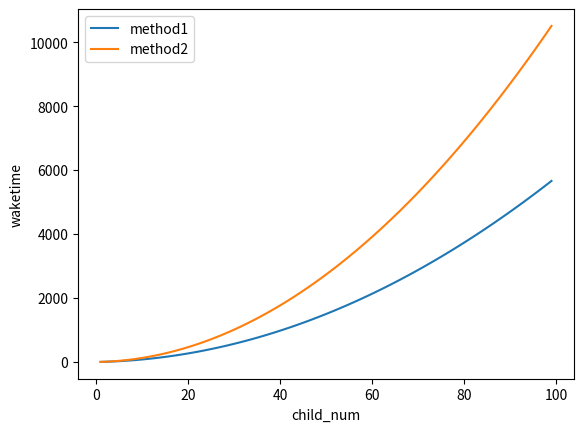
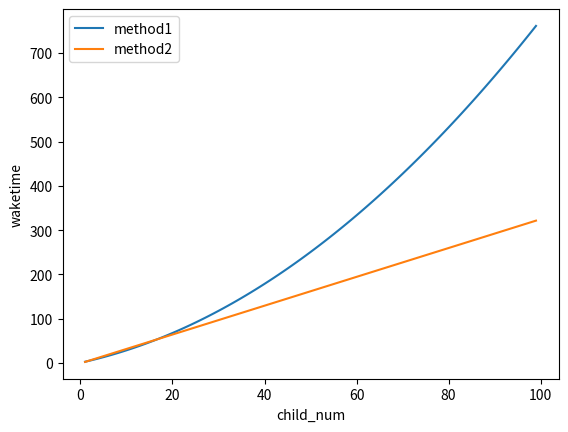
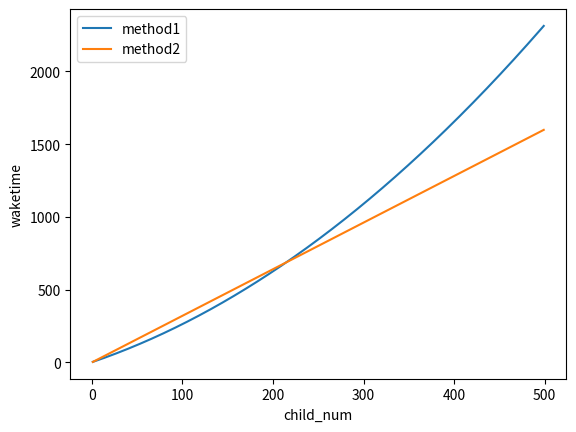
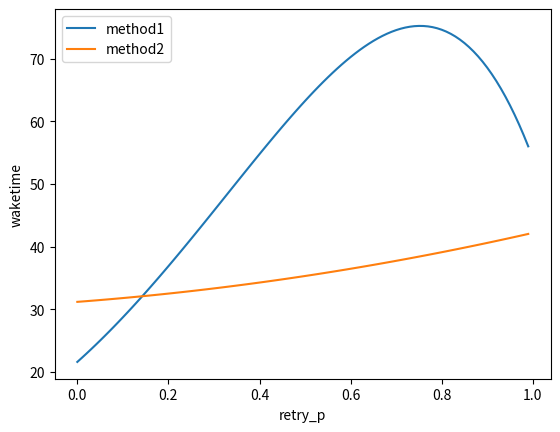
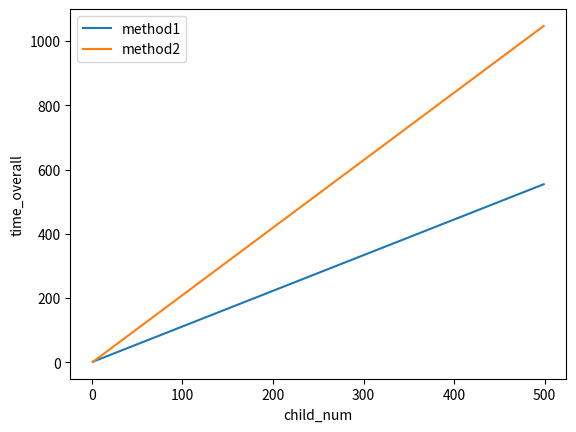

Source code (Python) for these figures, in order:
# wakeup together
import matplotlib.pyplot as plt
waketime_1 = []
waketime_2 = []
child_nums = []

a=1*(9/10)+2*(1/10)*(9/10)+3*(1/10)*(1/10)
p_1=(a+1)*(9/10)+(a+2)*(1/10)*(9/10)+(a+3)*(1/10)*(1/10)*(9/10)+3*(1/10)*(1/10)*(1/10)
p_2=1*(9/10)+2*(1/10)*(9/10)+3*(1/10)*(1/10)
transmit_time = 0.5
setup_time = 0.1

for child_num in range(1,100):
    child_nums.append(child_num)
    waketime_1.append((transmit_time+setup_time + transmit_time*p_1*(child_num+1)/2)*child_num+(transmit_time+setup_time + transmit_time*p_1*child_num))
    waketime_2.append((transmit_time+setup_time + transmit_time*1.11)*child_num
+(transmit_time+setup_time + transmit_time*3)*(child_num-1)*child_num/2 
+(transmit_time+setup_time + transmit_time*3)*(child_num-1)
+transmit_time+setup_time + transmit_time*1.11
+(transmit_time+setup_time + transmit_time)/6)

fig = plt.figure(facecolor="white")
plt.plot(child_nums,waketime_1, label='method1')
plt.plot(child_nums,waketime_2, label='method2')
plt.xlabel('child_num')
plt.ylabel('waketime')
plt.legend() 
plt.show()


# with late wakeup
import matplotlib.pyplot as plt
waketime_1 = []
waketime_2 = []
child_nums = []

a=1*(9/10)+2*(1/10)*(9/10)+3*(1/10)*(1/10)
p_1=(a+1)*(9/10)+(a+2)*(1/10)*(9/10)+(a+3)*(1/10)*(1/10)*(9/10)+3*(1/10)*(1/10)*(1/10)
p_2=1*(9/10)+2*(1/10)*(9/10)+3*(1/10)*(1/10)
transmit_time = 0.5
setup_time = 0.1

for child_num in range(1,100):
    child_nums.append(child_num)
    waketime_1.append((transmit_time+setup_time + transmit_time*p_1*(child_num+1)/2)*child_num+(transmit_time+setup_time + transmit_time*p_1*child_num)- (transmit_time*2*child_num/2)*child_num)
    waketime_2.append((transmit_time+setup_time + transmit_time*p_2)*child_num
+(transmit_time+setup_time + transmit_time*3)*(child_num-1)*child_num/2 
+(transmit_time+setup_time + transmit_time*3)*(child_num-1)
+transmit_time+setup_time + transmit_time*p_2
+(transmit_time+setup_time + transmit_time)/6
- (transmit_time+setup_time + transmit_time*3)*(child_num-1)*child_num/2)

fig = plt.figure(facecolor="white")
plt.plot(child_nums,waketime_1, label='method1')
plt.plot(child_nums,waketime_2, label='method2')
plt.xlabel('child_num')
plt.ylabel('waketime')
plt.legend() 
plt.show()


# low retry prob with late wakeup
import matplotlib.pyplot as plt
waketime_1 = []
waketime_2 = []
child_nums = []

a=1*(99/100)+2*(1/100)*(99/100)+3*(1/100)*(1/100)
p_1=(a+1)*(99/100)+(a+2)*(1/100)*(99/100)+(a+3)*(1/100)*(1/100)*(99/100)+3*(1/100)*(1/100)*(1/100)
p_2=1*(99/100)+2*(1/100)*(99/100)+3*(1/100)*(1/100)
transmit_time = 0.5
setup_time = 0.1

for child_num in range(1,500):
    child_nums.append(child_num)
    waketime_1.append((transmit_time+setup_time + transmit_time*p_1*(child_num+1)/2)*child_num+(transmit_time+setup_time + transmit_time*p_1*child_num)- (transmit_time*2*child_num/2)*child_num)
    waketime_2.append((transmit_time+setup_time + transmit_time*p_2)*child_num
+(transmit_time+setup_time + transmit_time*3)*(child_num-1)*child_num/2 
+(transmit_time+setup_time + transmit_time*3)*(child_num-1)
+transmit_time+setup_time + transmit_time*p_2
+(transmit_time+setup_time + transmit_time)/6
- (transmit_time+setup_time + transmit_time*3)*(child_num-1)*child_num/2)

fig = plt.figure(facecolor="white")
plt.plot(child_nums,waketime_1, label='method1')
plt.plot(child_nums,waketime_2, label='method2')
plt.xlabel('child_num')
plt.ylabel('waketime')
plt.legend() 
plt.show()


# retry prob change with late wakeup
import matplotlib.pyplot as plt
waketime_1 = []
waketime_2 = []
retry_ps = []

transmit_time = 0.5
setup_time = 0.1
child_num = 10

for retry_p in range(0,100):
    retry_p /= 100
    try_ave =2*(1-retry_p)+3*(retry_p)*(1-retry_p)+4*(retry_p)*(retry_p)*(1-retry_p)+3*(retry_p)*(retry_p)*(retry_p)

    a=1*(1-retry_p)+2*(retry_p)*(1-retry_p)+3*(retry_p)*(retry_p)
    p_1=(a+1)*(1-retry_p)+(a+2)*(retry_p)*(1-retry_p)+(a+3)*(retry_p)*(retry_p)*(1-retry_p)+3*(retry_p)*(retry_p)*(retry_p)
    p_2=1*(1-retry_p)+2*(retry_p)*(1-retry_p)+3*(retry_p)*(retry_p)

    retry_ps.append(retry_p)
    waketime_1.append((transmit_time+setup_time + transmit_time*p_1*(child_num+1)/2)*child_num+(transmit_time+setup_time + transmit_time*p_1*child_num)- (transmit_time*2*child_num/2)*child_num)
    waketime_2.append((transmit_time+setup_time + transmit_time*p_2)*child_num
    +(transmit_time+setup_time + transmit_time*3)*(child_num-1)*child_num/2 
    +(transmit_time+setup_time + transmit_time*3)*(child_num-1)
    +transmit_time+setup_time + transmit_time*p_2
    +(transmit_time+setup_time + transmit_time)/6
    - (transmit_time+setup_time + transmit_time*3)*(child_num-1)*child_num/2)
    
fig = plt.figure(facecolor="white")
plt.plot(retry_ps,waketime_1, label='method1')
plt.plot(retry_ps,waketime_2, label='method2')
plt.xlabel('retry_p')
plt.ylabel('waketime')
plt.legend() 
plt.show()


# total time to complete procedure
import matplotlib.pyplot as plt
time_overall_1 = []
time_overall_2 = []
child_nums = []
a=1*(9/10)+2*(1/10)*(9/10)+3*(1/10)*(1/10)
p_1=(a+1)*(9/10)+(a+2)*(1/10)*(9/10)+(a+3)*(1/10)*(1/10)*(9/10)+3*(1/10)*(1/10)*(1/10)
p_2=1*(9/10)+2*(1/10)*(9/10)+3*(1/10)*(1/10)
transmit_time = 0.5
setup_time = 0.1

for child_num in range(1,500):
    child_nums.append(child_num)
    time_overall_1.append(transmit_time+setup_time + transmit_time*p_1*child_num)
    time_overall_2.append((transmit_time+setup_time + transmit_time*3)*(child_num-1)+transmit_time+setup_time + transmit_time*p_2)

fig = plt.figure(facecolor="white")
plt.plot(child_nums,time_overall_1, label='method1')
plt.plot(child_nums,time_overall_2, label='method2')
plt.xlabel('child_num')
plt.ylabel('time_overall')
plt.legend() 
plt.show()